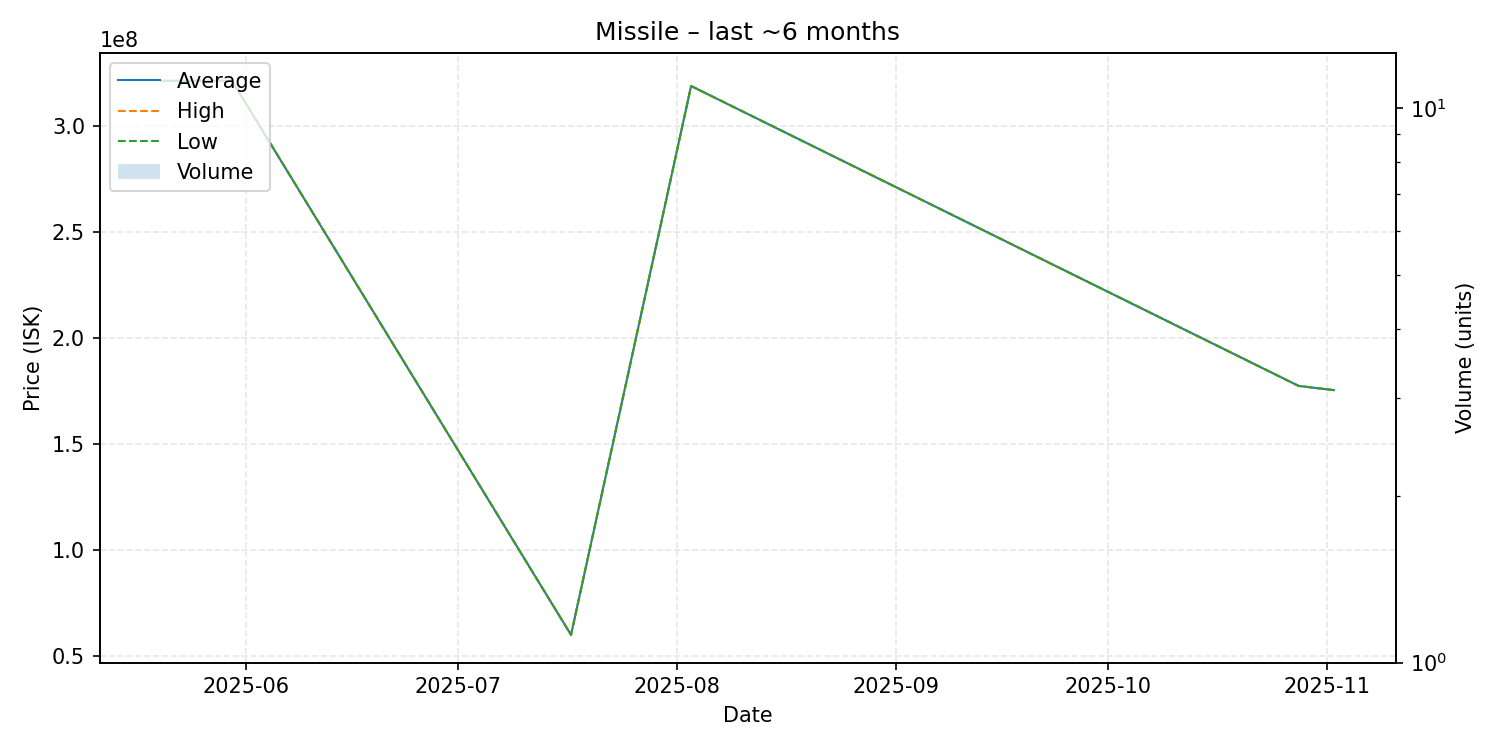

The file beside this chart, header and first rows:
date, average, highest, lowest, order_count, volume
2025-05-20, 321400000, 321400000, 321400000, 1, 1
2025-05-30, 321500000, 321500000, 321500000, 1, 1
2025-07-17, 60030000, 60030000, 60030000, 1, 1
2025-08-03, 319000000, 319000000, 319000000, 1, 1
2025-10-28, 177500000, 177500000, 177500000, 1, 1
2025-11-02, 175500000, 175500000, 175500000, 1, 1
